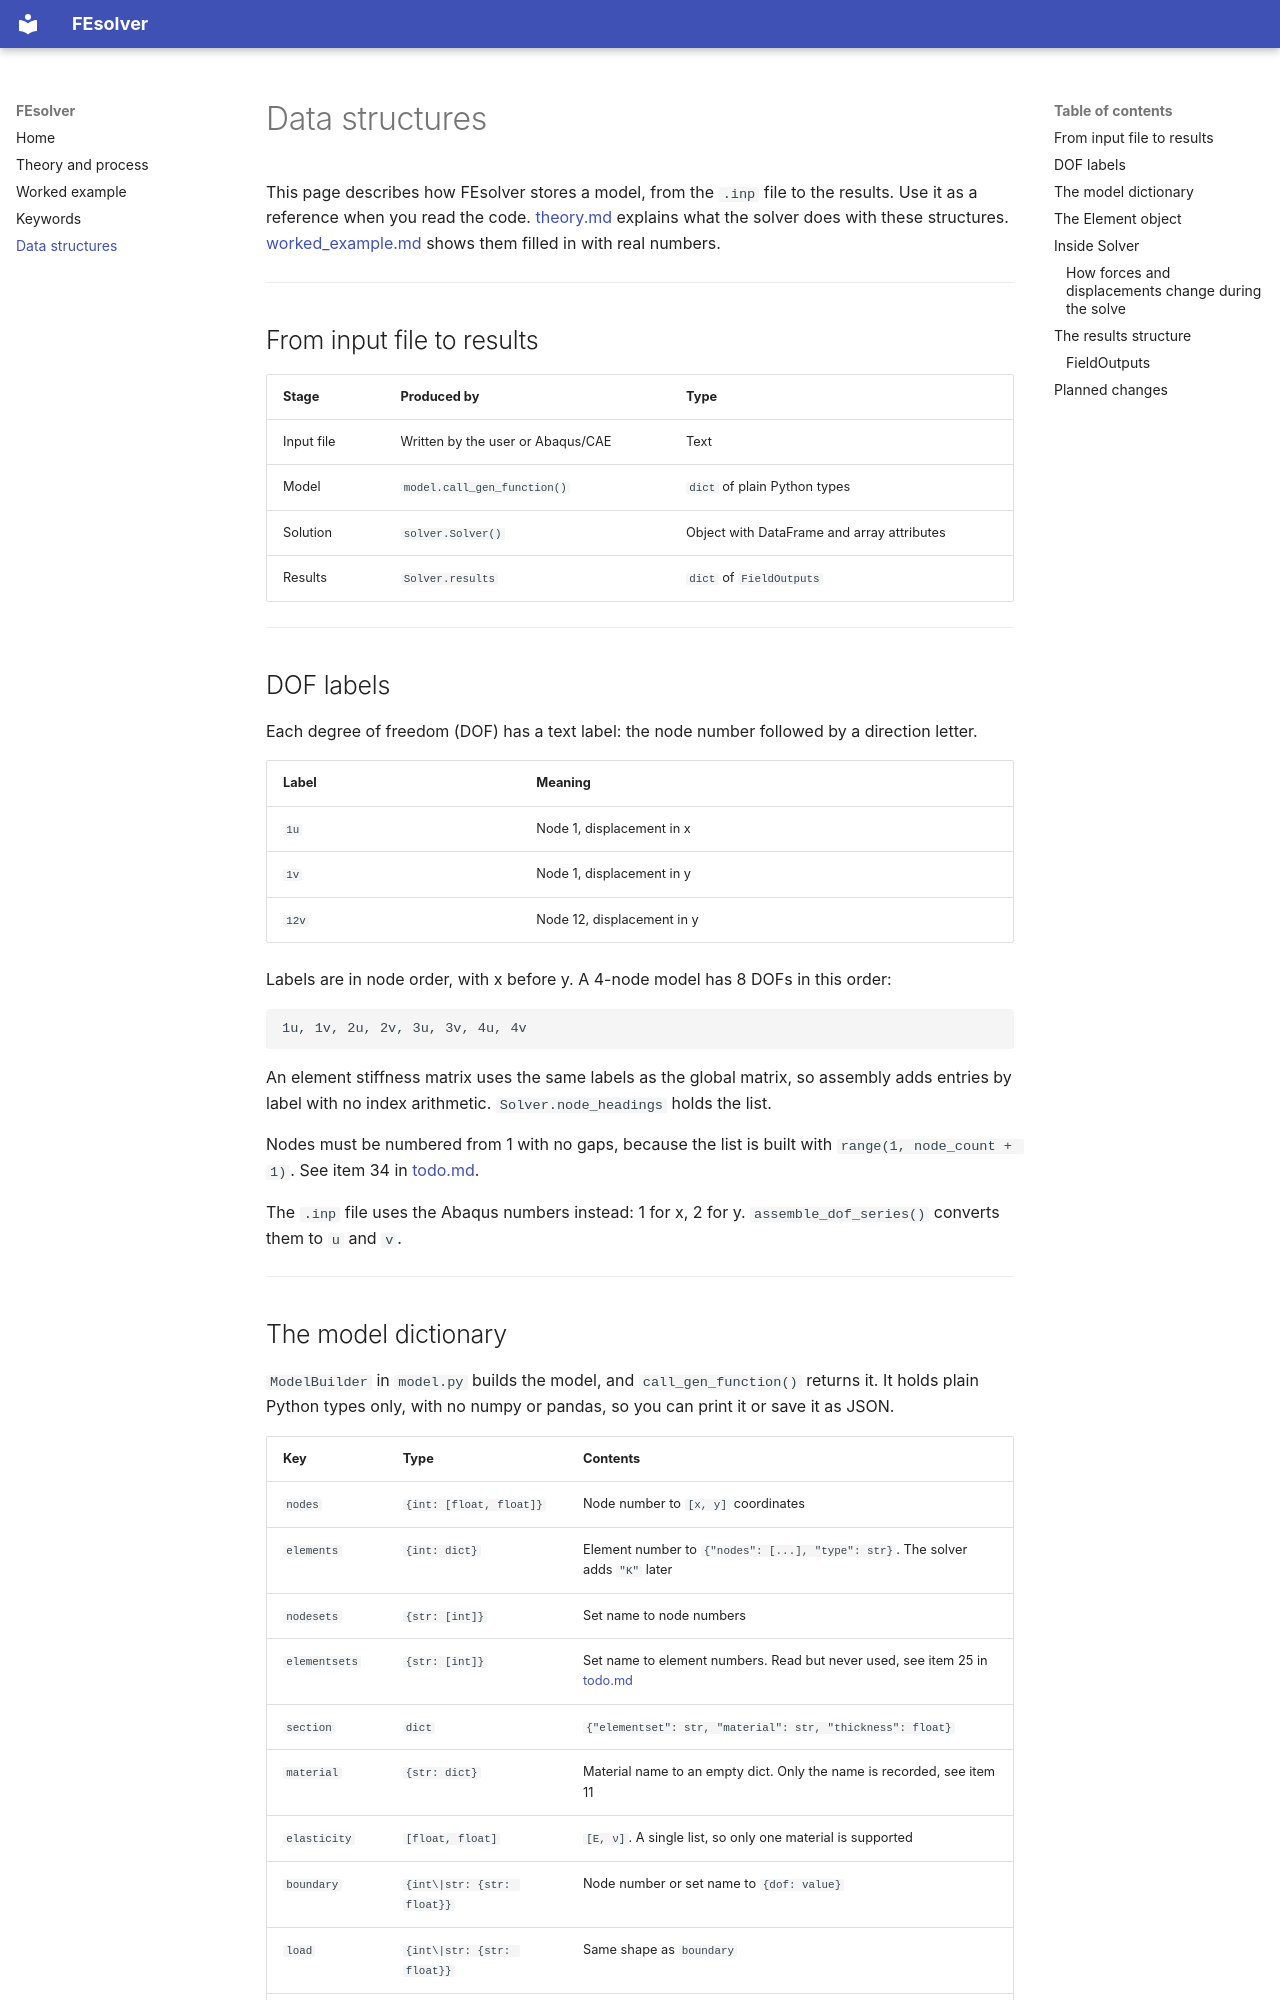

repository: TruanWillis/fe_solver · page: data_structures/index.html · generator: mkdocs

# Data structures

This page describes how FEsolver stores a model, from the `.inp` file to the results.
Use it as a reference when you read the code. [theory.md](theory.md) explains what the
solver does with these structures. [worked_example.md](worked_example.md) shows them
filled in with real numbers.

---

## From input file to results

| Stage | Produced by | Type |
|---|---|---|
| Input file | Written by the user or Abaqus/CAE | Text |
| Model | `model.call_gen_function()` | `dict` of plain Python types |
| Solution | `solver.Solver()` | Object with DataFrame and array attributes |
| Results | `Solver.results` | `dict` of `FieldOutputs` |

---

## DOF labels

Each degree of freedom (DOF) has a text label: the node number followed by a direction
letter.

| Label | Meaning |
|---|---|
| `1u` | Node 1, displacement in x |
| `1v` | Node 1, displacement in y |
| `12v` | Node 12, displacement in y |

Labels are in node order, with x before y. A 4-node model has 8 DOFs in this order:

```
1u, 1v, 2u, 2v, 3u, 3v, 4u, 4v
```

An element stiffness matrix uses the same labels as the global matrix, so assembly adds
entries by label with no index arithmetic. `Solver.node_headings` holds the list.

Nodes must be numbered from 1 with no gaps, because the list is built with
`range(1, node_count + 1)`. See item 34 in [todo.md](todo.md).

The `.inp` file uses the Abaqus numbers instead: 1 for x, 2 for y.
`assemble_dof_series()` converts them to `u` and `v`.

---
